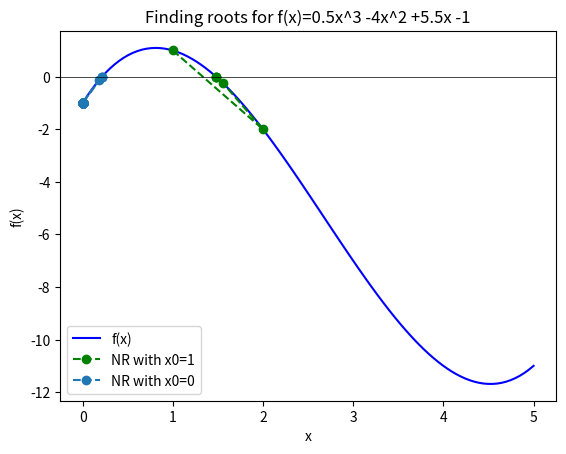

Write Python code to recreate this figure.
import numpy as np
import matplotlib.pyplot as plt 

def f(x):
    return -1 + 5.5*x - 4*x**2 + 0.5*x**3

def df(x):
    return 5.5 - 8*x + 1.5*x**2 

def d2f(x):
    return -8 + 3*x

def g(x):
    return f(x)+x

def NR(x0, tol,maxIter):
    x = np.zeros((maxIter))
    x[0] = x0
    for i in range(len(x)-1):
        x[i+1] = x[i] - f(x[i])/df(x[i])
        if ( abs(f(x[i+1]) - f(x[i])) ) < tol or (i == maxIter):
            return x[0:i+1], i
        else:
            continue

x = np.zeros(100)
x0 = 1
x[0]=x0
x, i = NR(x0,1e-5,100)
y = f(x)

x02 = 0
x2 = np.zeros((100))
x2[0] = x02
for i in range(1,100):
    
    for j in range(len(x2)-1):
        x2[j+1] = x2[j] - f(x2[j])/df(x2[j])
        if (f(x2[j+1]) - f(x2[j])) < 1e-5 or (j == 99):
            break
        else:
            continue
    # print(f"Initial guess: {x02}, Root: {x2[j+1]:.5f}, f(Root): {f(x2[j+1]):.5f}")

y2 = f(x2)
print(x)
print(y)
plt.plot(np.linspace(0,5,100),f(np.linspace(0,5,100)),label='f(x)',color='blue')
plt.plot(x,y,'go--',label="NR with x0=1")
plt.plot(x2,y2,'o--',label="NR with x0=0")
plt.axhline(0, color='black', lw=0.5)
plt.xlabel('x')
plt.ylabel('f(x)')
plt.legend()
plt.title("Finding roots for f(x)=0.5x^3 -4x^2 +5.5x -1")
plt.show()
